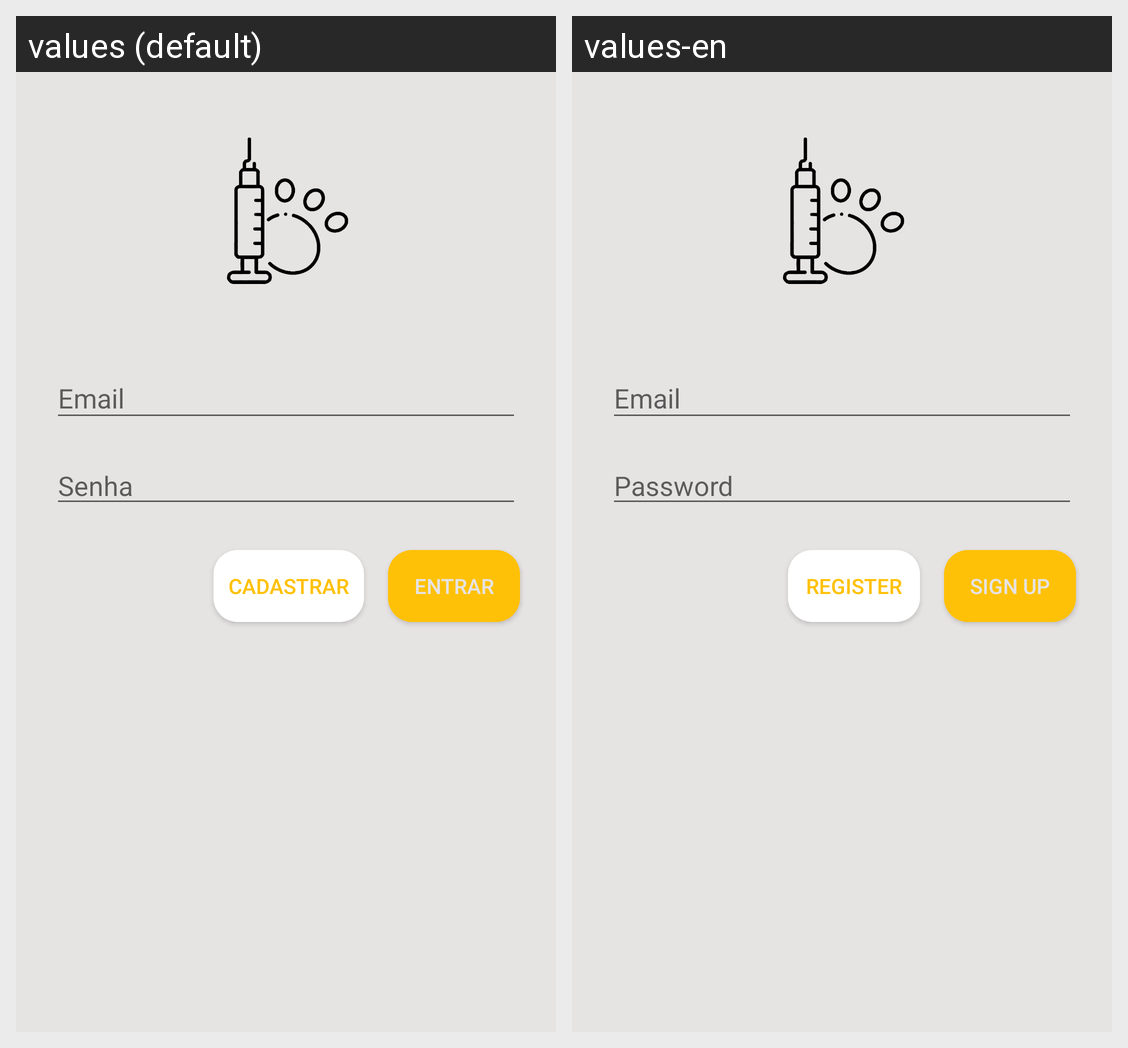

For this localized Android screen grid, give each drawn string resource with its value in every locale shown.
Android screen res/layout/content_main.xml rendered under 2 locales, left to right: values (default), values-en. Device: Nexus 5 (rendered at 1080×1920; each locale shown at half size, 540×960, under a caption strip naming it); theme AppTheme.
Strings drawn on this screen, with the default value and each locale's value (text and hints the layout hard-codes, and strings that could not be matched under every locale, appear in the picture but are not listed):

login_email
  values: Email
  values-en: Email

login_register
  values: Cadastrar
  values-en: Register

login_sign_up
  values: Entrar
  values-en: Sign Up

login_password
  values: Senha
  values-en: Password
